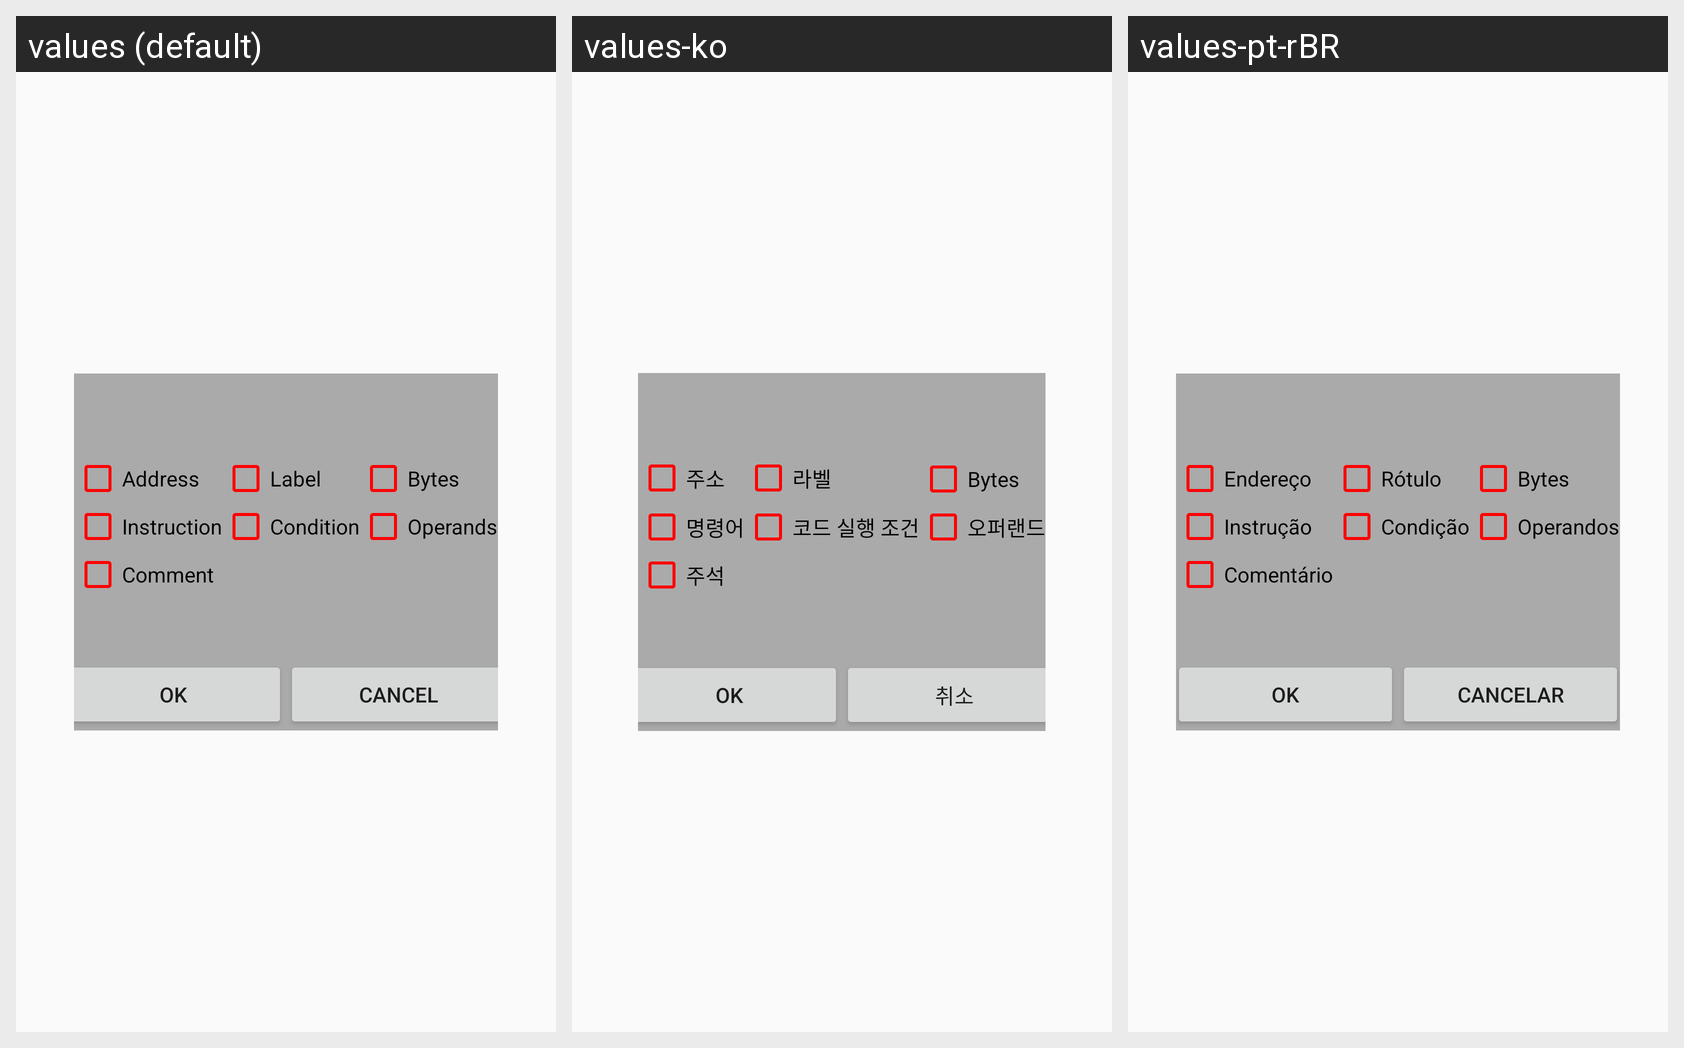

This grid shows one Android layout under several languages. Give, for every string resource on the screen, its name, the default text and each shown locale's text.
Android screen res/layout/activity_custom_dialog.xml rendered under 3 locales, left to right: values (default), values-ko, values-pt-rBR. Device: Nexus 5 (rendered at 1080×1920; each locale shown at half size, 540×960, under a caption strip naming it); theme AppTheme.
Strings drawn on this screen, with the default value and each locale's value (text and hints the layout hard-codes, and strings that could not be matched under every locale, appear in the picture but are not listed):

address
  values: Address
  values-ko: 주소
  values-pt-rBR: Endereço

label
  values: Label
  values-ko: 라벨
  values-pt-rBR: Rótulo

instruction
  values: Instruction
  values-ko: 명령어
  values-pt-rBR: Instrução

condition
  values: Condition
  values-ko: 코드 실행 조건
  values-pt-rBR: Condição

operands
  values: Operands
  values-ko: 오퍼랜드
  values-pt-rBR: Operandos

comment
  values: Comment
  values-ko: 주석
  values-pt-rBR: Comentário

ok
  values: OK
  values-ko: OK
  values-pt-rBR: OK

cancel
  values: Cancel
  values-ko: 취소
  values-pt-rBR: Cancelar
